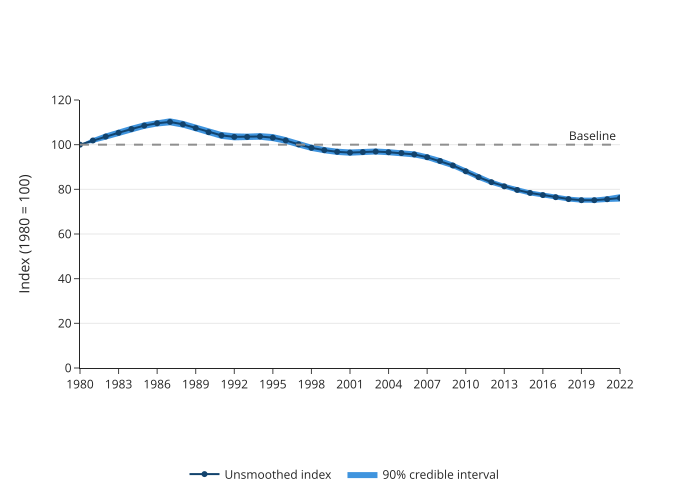

Source data for this figure (header and first rows):
year, trendline, value
1980, Unsmoothed index, 100.0
1981, Unsmoothed index, 101.9
1982, Unsmoothed index, 103.6
1983, Unsmoothed index, 105.3
1984, Unsmoothed index, 107
1985, Unsmoothed index, 108.5
1986, Unsmoothed index, 109.6
1987, Unsmoothed index, 110.2
1988, Unsmoothed index, 109.1
1989, Unsmoothed index, 107.4
1990, Unsmoothed index, 105.6
1991, Unsmoothed index, 104.2
1992, Unsmoothed index, 103.5
1993, Unsmoothed index, 103.5
1994, Unsmoothed index, 103.7
1995, Unsmoothed index, 103.1
1996, Unsmoothed index, 101.9
1997, Unsmoothed index, 100.1
1998, Unsmoothed index, 98.58
1999, Unsmoothed index, 97.54
2000, Unsmoothed index, 96.81
2001, Unsmoothed index, 96.45
2002, Unsmoothed index, 96.68
2003, Unsmoothed index, 96.91
2004, Unsmoothed index, 96.62
2005, Unsmoothed index, 96.25
2006, Unsmoothed index, 95.62
2007, Unsmoothed index, 94.38
2008, Unsmoothed index, 92.7
2009, Unsmoothed index, 90.67
2010, Unsmoothed index, 88.08
2011, Unsmoothed index, 85.44
2012, Unsmoothed index, 83.19
2013, Unsmoothed index, 81.34
2014, Unsmoothed index, 79.73
2015, Unsmoothed index, 78.39
2016, Unsmoothed index, 77.43
2017, Unsmoothed index, 76.49
2018, Unsmoothed index, 75.64
2019, Unsmoothed index, 75.14
2020, Unsmoothed index, 75.14
2021, Unsmoothed index, 75.57
2022, Unsmoothed index, 76.12
1980, 90% credible interval lower bound, 100.0
1981, 90% credible interval lower bound, 100.8
1982, 90% credible interval lower bound, 102.2
1983, 90% credible interval lower bound, 103.8
1984, 90% credible interval lower bound, 105.5
1985, 90% credible interval lower bound, 107.1
1986, 90% credible interval lower bound, 108.1
1987, 90% credible interval lower bound, 108.7
1988, 90% credible interval lower bound, 107.6
1989, 90% credible interval lower bound, 105.9
1990, 90% credible interval lower bound, 104.2
1991, 90% credible interval lower bound, 102.6
1992, 90% credible interval lower bound, 101.9
1993, 90% credible interval lower bound, 102
1994, 90% credible interval lower bound, 102.2
1995, 90% credible interval lower bound, 101.6
1996, 90% credible interval lower bound, 100.4
... 69 more rows
